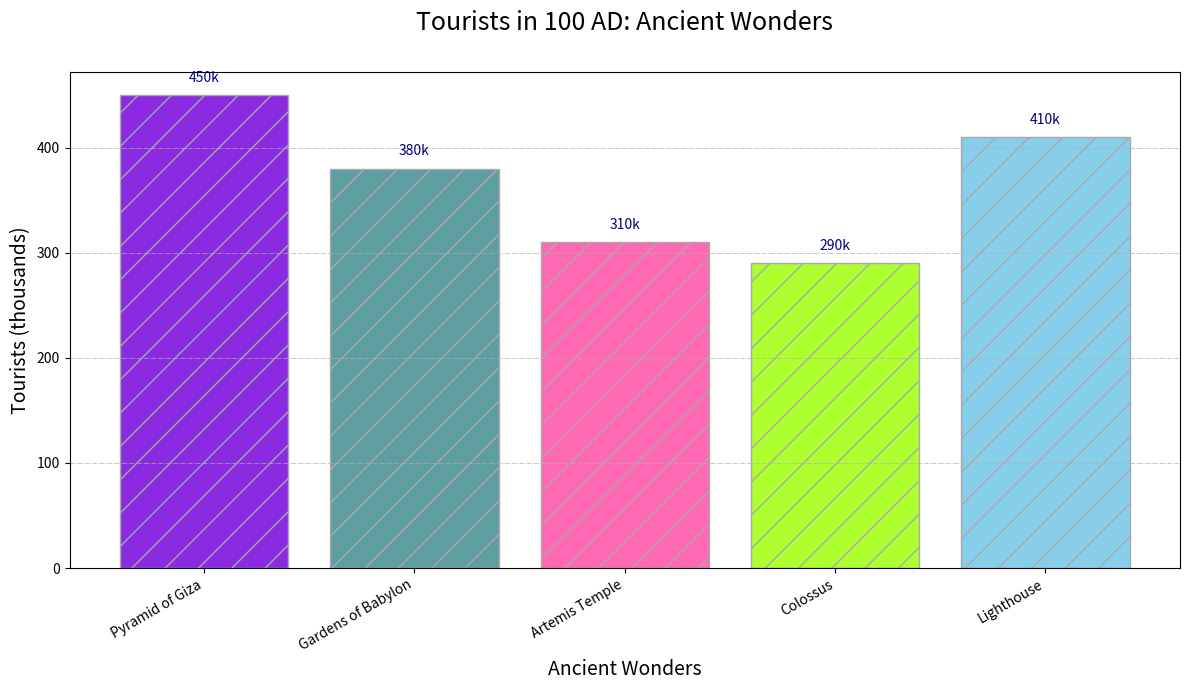

Source code (Python):
import matplotlib.pyplot as plt
import numpy as np

wonders = [
    "Pyramid of Giza", "Gardens of Babylon",
    "Artemis Temple", "Colossus", "Lighthouse"
]

tourists = np.array([450, 380, 310, 290, 410])

colors = ['#8A2BE2', '#5F9EA0', '#FF69B4', '#ADFF2F', '#87CEEB']

fig, ax = plt.subplots(figsize=(12, 7))

bars = ax.bar(wonders, tourists, color=colors, edgecolor='darkgrey', hatch='/')

for bar in bars:
    yval = bar.get_height()
    ax.text(bar.get_x() + bar.get_width() / 2, yval + 10, f'{yval}k', ha='center', va='bottom', fontsize=10, color='navy')

ax.set_title('Tourists in 100 AD: Ancient Wonders', fontsize=18, pad=30)
ax.set_xlabel('Ancient Wonders', fontsize=14, style='italic')
ax.set_ylabel('Tourists (thousands)', fontsize=14, style='italic')

plt.xticks(rotation=30, ha='right')

ax.yaxis.grid(True, linestyle='-.', linewidth=0.5)

plt.tight_layout()

plt.show()
